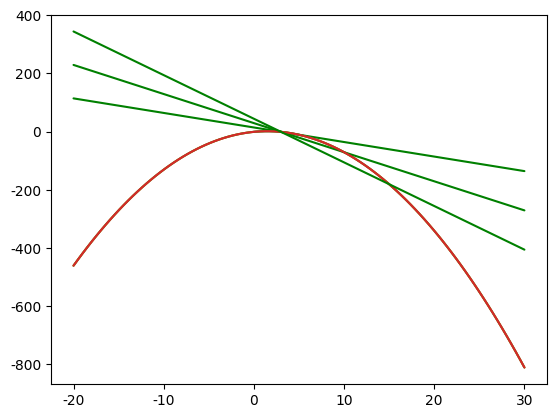

Here is the Python script that generated this plot:
##  In this course, we'll explore the different calculus concepts necessary to build up in Machine Learning models

## Why Learn Calculus?

import numpy as np
import matplotlib.pyplot as plt

x = np.linspace(0,3,301)
y = -(x ** 2) + 3*x -1

plt.plot(x,y)


## Linear Function


## Math Behind Slope

def slope(x1,x2,y1,y2):
    ## Finish the function here
    s= (y2 - y1)/(x2 - x1)
    return s
slope_one = slope(0,4,1,13)
slope_two = slope(5,-1,16,-2)


## Nonlinear Function

## Secant Lines

import seaborn
seaborn.set(style='darkgrid')


def draw_secant(x_values):
    x = np.linspace(-20,30,100)
    y = -1*(x**2) + x*3 - 1
    plt.plot(x,y)
    # Add your code here.
    plt.show()
def draw_secant(x_values):
    x = np.linspace(-20,30,100)
    y = -1*(x**2) + x*3 - 1
    plt.plot(x,y)
    
    x_0 = x_values[0]
    x_1 = x_values[1]
    y_0 = -1*(x_0**2) + x_0*3 - 1
    y_1 = -1*(x_1**2) + x_1*3 - 1
    m = (y_1 - y_0) / (x_1 - x_0)
    b = y_1 - m*x_1
    
    y_secant = x*m + b
    plt.plot(x, y_secant, c='green')
    plt.show()
draw_secant([3,5])
draw_secant([3,10])
draw_secant([3,15])


## Secant Lines And Slope


## Tangent Line


## END
